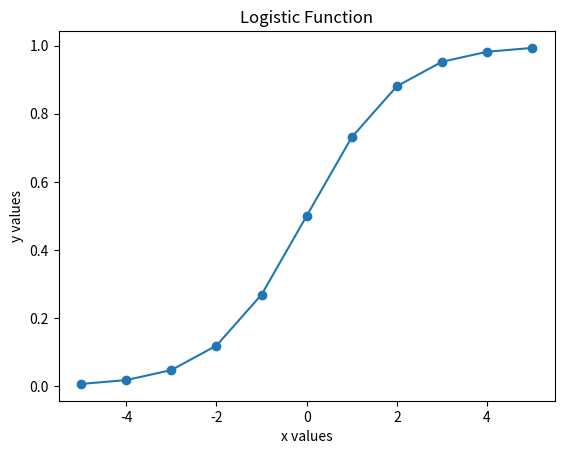

This figure's Python source:
import numpy as np
import matplotlib.pyplot as plt


def logistic(x):
    return 1 / (1 + np.exp(-x))


x_values = np.linspace(-5, 5, 11)

plt.plot(x_values, logistic(x_values), marker="o")
plt.title("Logistic Function")
plt.xlabel("x values")
plt.ylabel("y values")
plt.show()